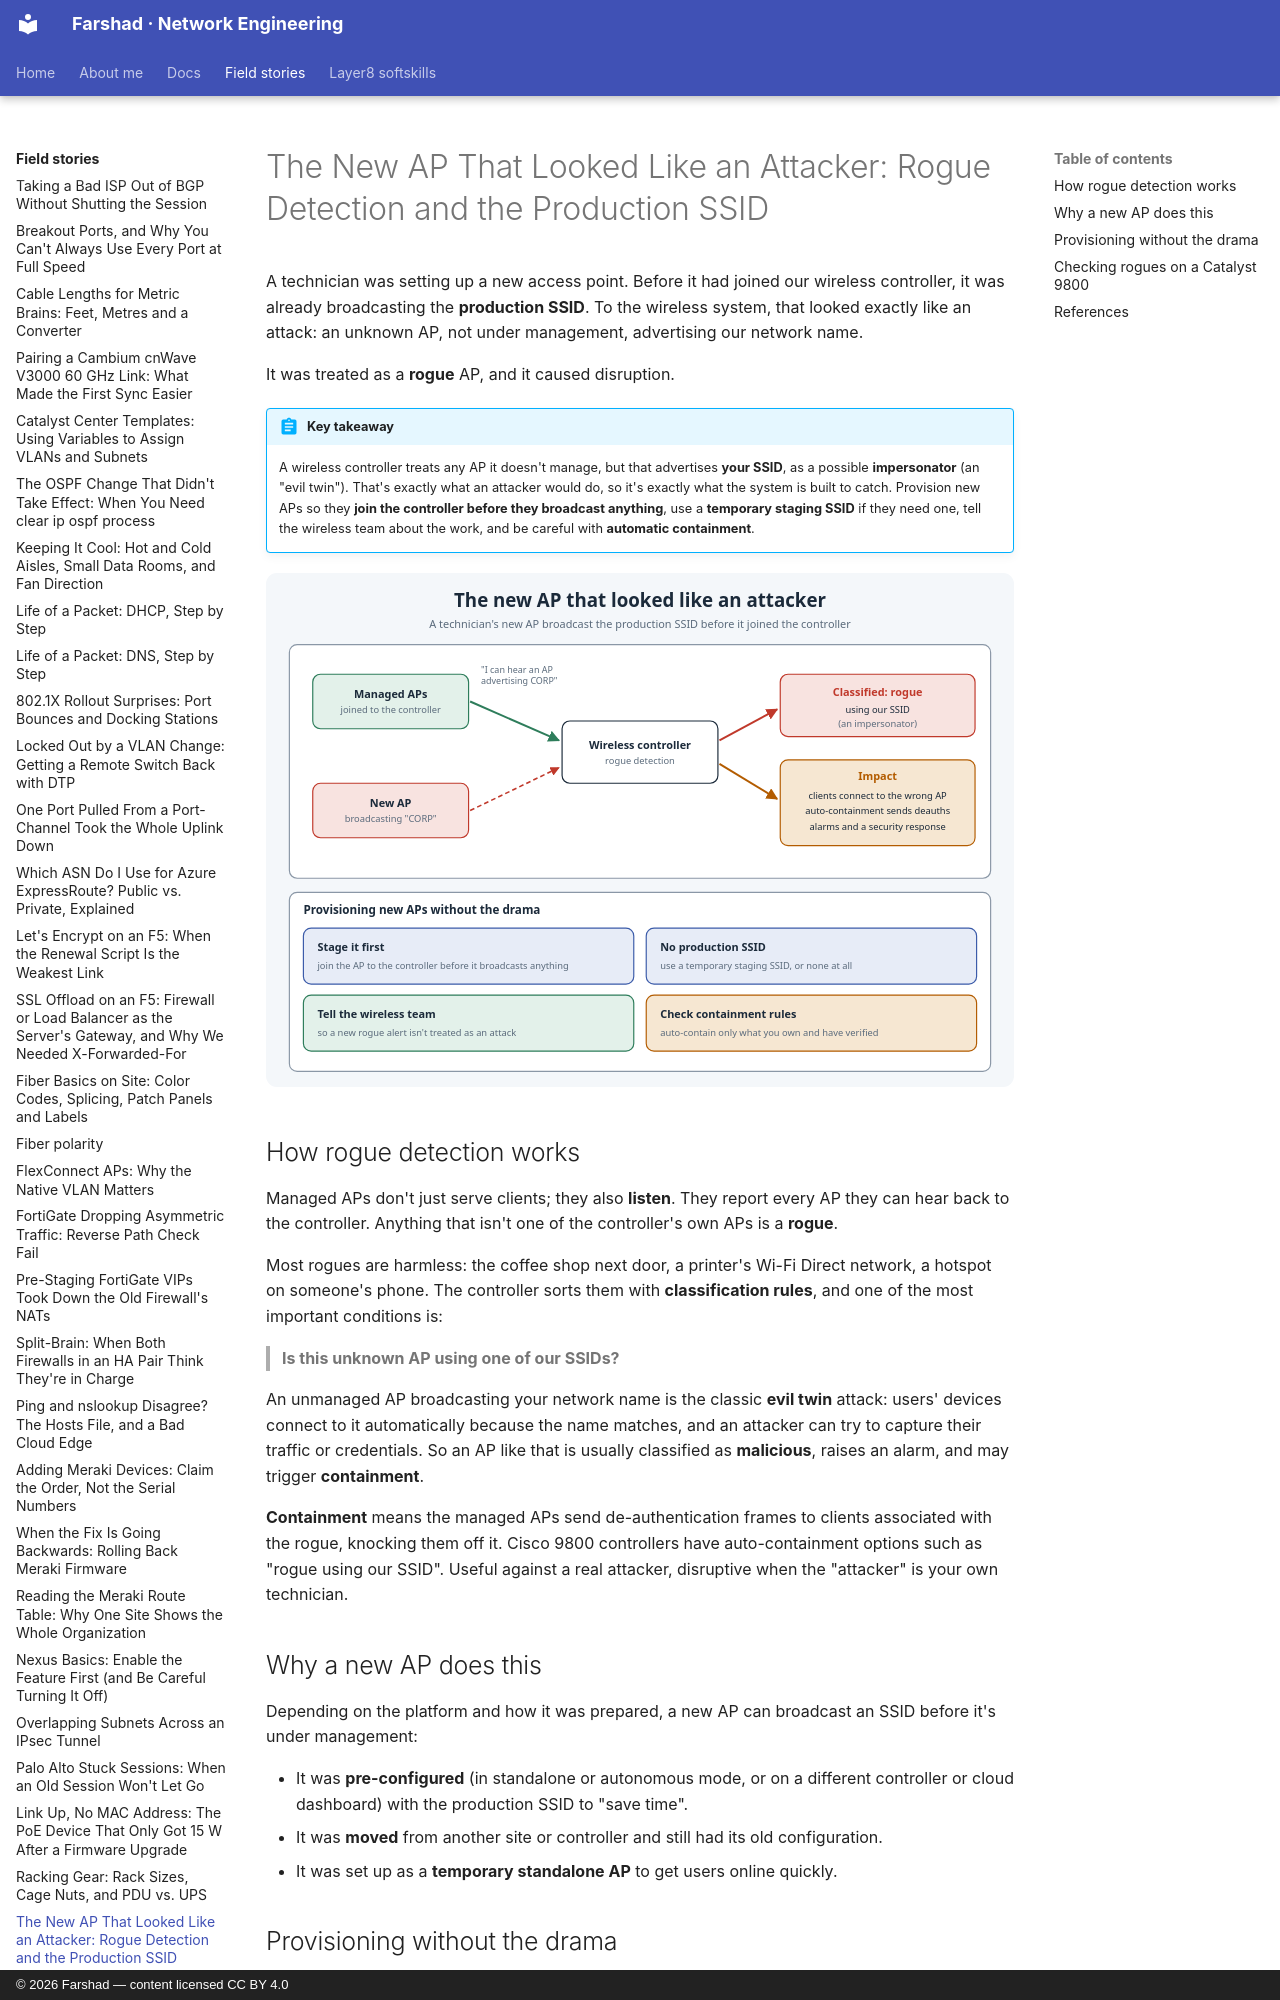

repository: layer3ninja/layer3ninja.github.io · page: field-stories/rogue-ap-production-ssid/index.html · generator: mkdocs · copyright: © 2026 Farshad — content licensed CC BY 4.0

---
title: "The New AP That Looked Like an Attacker: Rogue Detection and the Production SSID"
description: A technician provisioning a new access point had it broadcasting the production SSID before it joined the controller. The wireless system treated it as a rogue impersonating the network, and users felt it. How rogue detection works, and how to provision APs without setting it off.
tags:
  - Wireless
  - Security
  - Rogue Detection
  - Change Management
---

# The New AP That Looked Like an Attacker: Rogue Detection and the Production SSID

A technician was setting up a new access point. Before it had joined our wireless controller,
it was already broadcasting the **production SSID**. To the wireless system, that looked exactly
like an attack: an unknown AP, not under management, advertising our network name.

It was treated as a **rogue** AP, and it caused disruption.

!!! abstract "Key takeaway"
    A wireless controller treats any AP it doesn't manage, but that advertises **your SSID**, as a
    possible **impersonator** (an "evil twin"). That's exactly what an attacker would do, so it's
    exactly what the system is built to catch. Provision new APs so they **join the controller
    before they broadcast anything**, use a **temporary staging SSID** if they need one, tell the
    wireless team about the work, and be careful with **automatic containment**.

![A new AP broadcasting the production SSID before joining the controller, classified as a rogue, and how to provision APs safely](../assets/images/rogue-ap-production-ssid.svg)

## How rogue detection works

Managed APs don't just serve clients; they also **listen**. They report every AP they can hear
back to the controller. Anything that isn't one of the controller's own APs is a **rogue**.

Most rogues are harmless: the coffee shop next door, a printer's Wi-Fi Direct network, a hotspot
on someone's phone. The controller sorts them with **classification rules**, and one of the most
important conditions is:

> **Is this unknown AP using one of our SSIDs?**

An unmanaged AP broadcasting your network name is the classic **evil twin** attack: users'
devices connect to it automatically because the name matches, and an attacker can try to capture
their traffic or credentials. So an AP like that is usually classified as **malicious**, raises an
alarm, and may trigger **containment**.

**Containment** means the managed APs send de-authentication frames to clients associated with the
rogue, knocking them off it. Cisco 9800 controllers have auto-containment options such as "rogue
using our SSID". Useful against a real attacker, disruptive when the "attacker" is your own
technician.

## Why a new AP does this

Depending on the platform and how it was prepared, a new AP can broadcast an SSID before it's
under management:

- It was **pre-configured** (in standalone or autonomous mode, or on a different controller or
  cloud dashboard) with the production SSID to "save time".
- It was **moved** from another site or controller and still had its old configuration.
- It was set up as a **temporary standalone AP** to get users online quickly.
